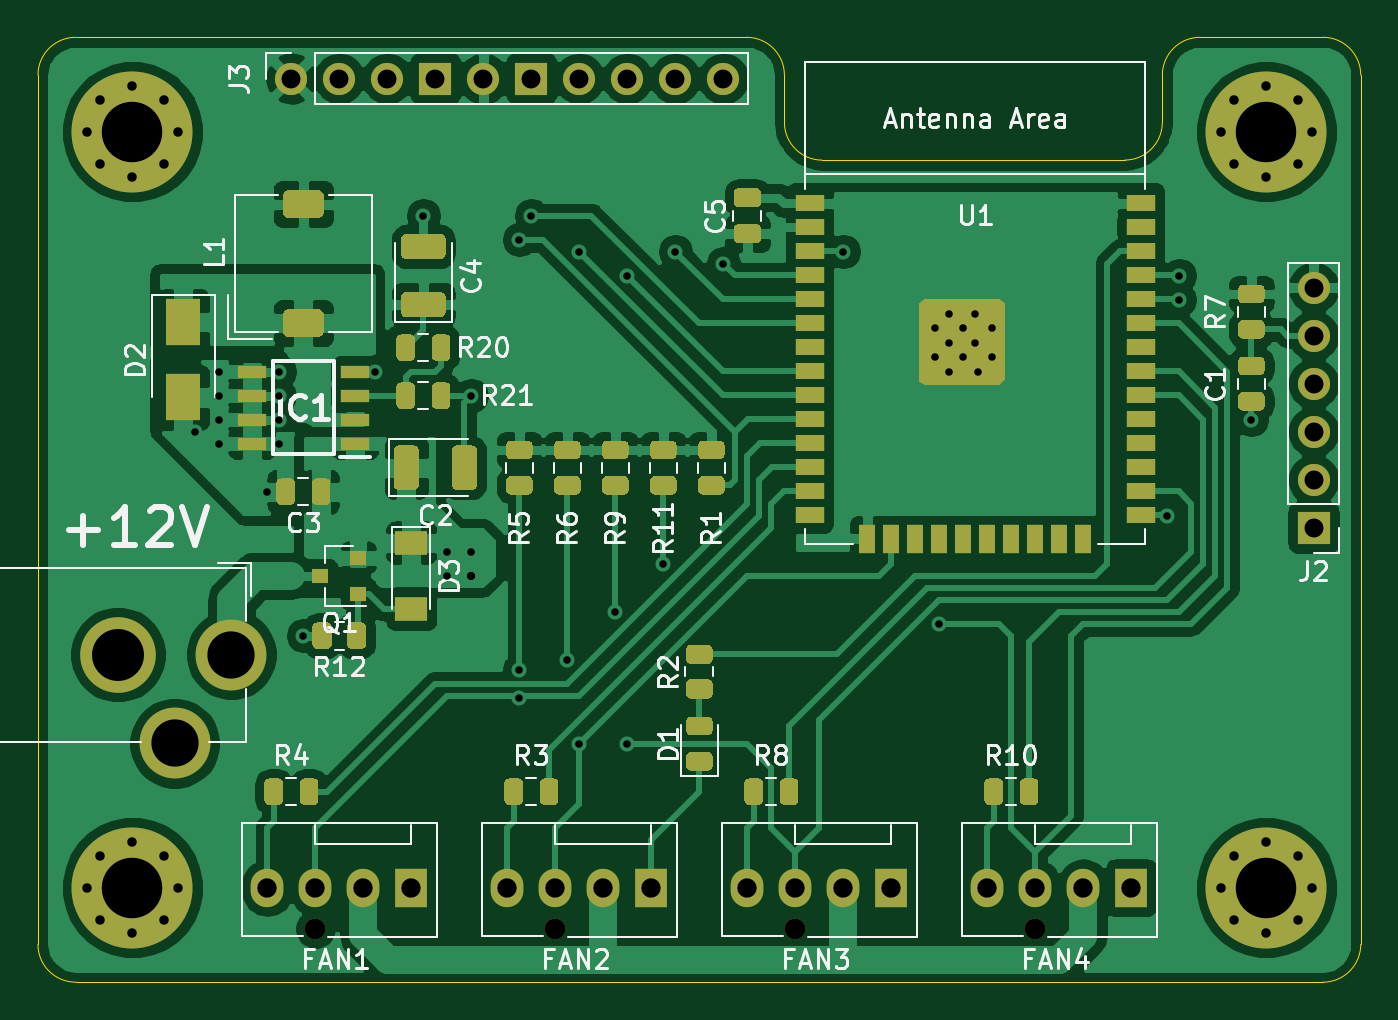
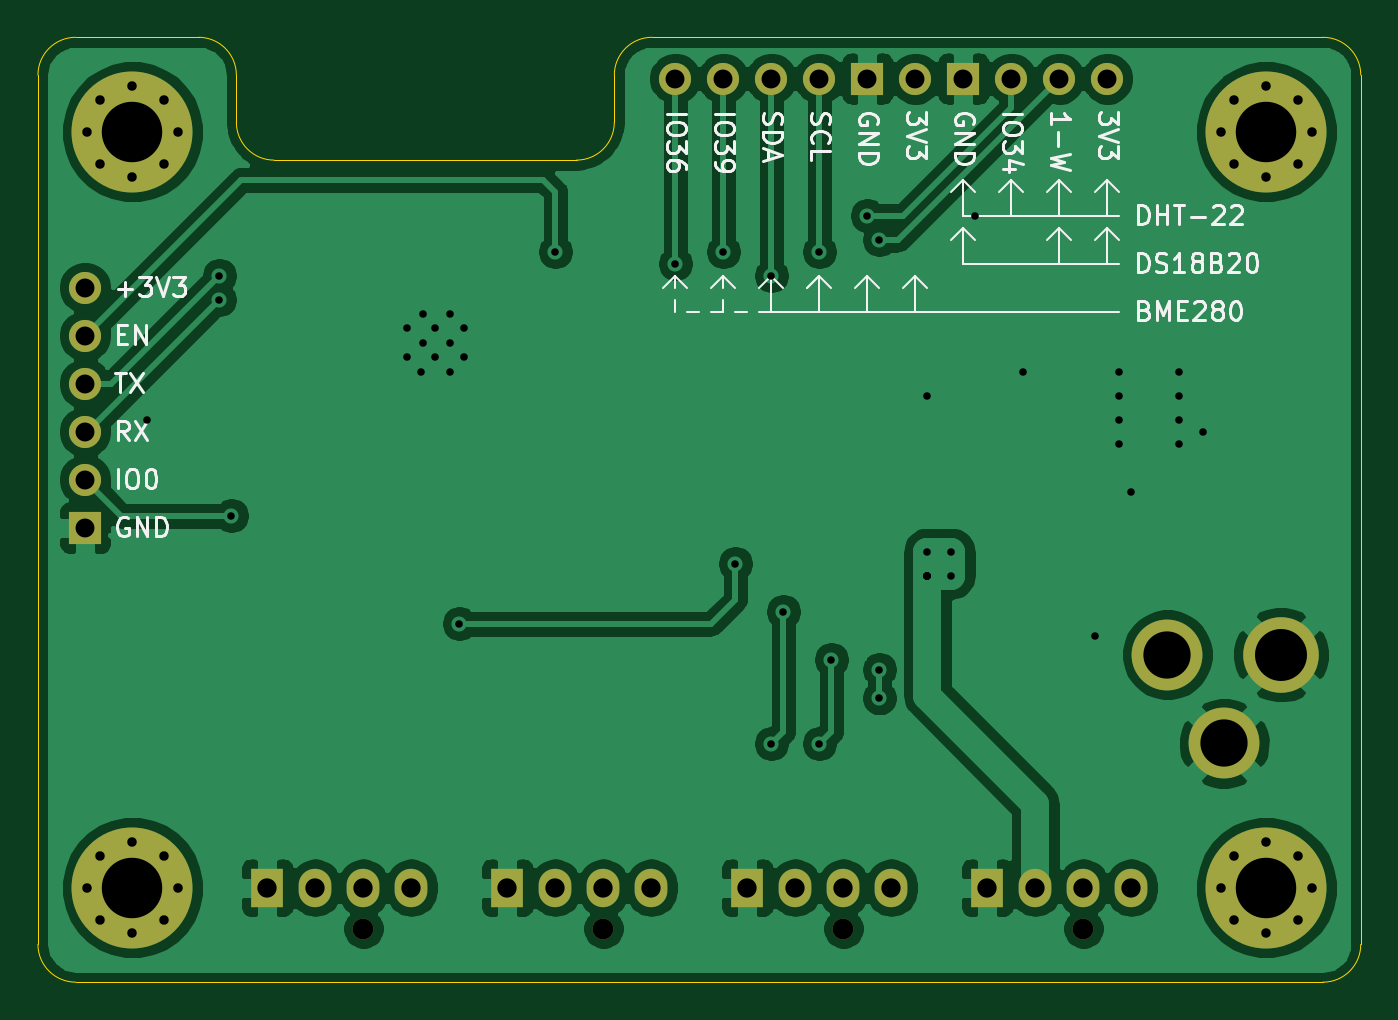
Circuit board: 10 layer files. Board 70.0 x 50.0 mm.
- bottom_copper: ESP32_Tasmota_Fan-B_Cu.gbr (109495 bytes)
- bottom_mask: ESP32_Tasmota_Fan-B_Mask.gbr (2974 bytes)
- paste: ESP32_Tasmota_Fan-B_Paste.gbr (468 bytes)
- bottom_silk: ESP32_Tasmota_Fan-B_SilkS.gbr (23500 bytes)
- outline: ESP32_Tasmota_Fan-Edge_Cuts.gbr (1518 bytes)
- top_copper: ESP32_Tasmota_Fan-F_Cu.gbr (189315 bytes)
- top_mask: ESP32_Tasmota_Fan-F_Mask.gbr (20281 bytes)
- paste: ESP32_Tasmota_Fan-F_Paste.gbr (17268 bytes)
- top_silk: ESP32_Tasmota_Fan-F_SilkS.gbr (33063 bytes)
- drill: ESP32_Tasmota_Fan.drl (2220 bytes)

=== bottom_copper: ESP32_Tasmota_Fan-B_Cu.gbr (109495 bytes, source omitted) ===
=== bottom_mask: ESP32_Tasmota_Fan-B_Mask.gbr ===
%TF.GenerationSoftware,KiCad,Pcbnew,(5.1.9)-1*%
%TF.CreationDate,2021-11-10T22:47:00+01:00*%
%TF.ProjectId,ESP32_Tasmota_Fan,45535033-325f-4546-9173-6d6f74615f46,rev?*%
%TF.SameCoordinates,Original*%
%TF.FileFunction,Soldermask,Bot*%
%TF.FilePolarity,Negative*%
%FSLAX46Y46*%
G04 Gerber Fmt 4.6, Leading zero omitted, Abs format (unit mm)*
G04 Created by KiCad (PCBNEW (5.1.9)-1) date 2021-11-10 22:47:00*
%MOMM*%
%LPD*%
G01*
G04 APERTURE LIST*
%ADD10O,1.700000X1.700000*%
%ADD11R,1.700000X1.700000*%
%ADD12C,1.700000*%
%ADD13C,1.100000*%
%ADD14O,1.730000X2.030000*%
%ADD15R,1.730000X2.030000*%
%ADD16C,0.800000*%
%ADD17C,6.400000*%
%ADD18C,3.750000*%
%ADD19C,4.000000*%
G04 APERTURE END LIST*
D10*
%TO.C,J3*%
X120650000Y-101110000D03*
X118110000Y-101110000D03*
X115570000Y-101110000D03*
X113030000Y-101110000D03*
D11*
X110490000Y-101110000D03*
D10*
X107950000Y-101110000D03*
D11*
X105410000Y-101110000D03*
D10*
X102870000Y-101110000D03*
X100330000Y-101110000D03*
D12*
X97790000Y-101110000D03*
%TD*%
D13*
%TO.C,FAN4*%
X137160000Y-146085000D03*
D14*
X134620000Y-143925000D03*
X137160000Y-143925000D03*
X139700000Y-143925000D03*
D15*
X142240000Y-143925000D03*
%TD*%
D13*
%TO.C,FAN3*%
X124460000Y-146085000D03*
D14*
X121920000Y-143925000D03*
X124460000Y-143925000D03*
X127000000Y-143925000D03*
D15*
X129540000Y-143925000D03*
%TD*%
D13*
%TO.C,FAN2*%
X111760000Y-146085000D03*
D14*
X109220000Y-143925000D03*
X111760000Y-143925000D03*
X114300000Y-143925000D03*
D15*
X116840000Y-143925000D03*
%TD*%
D10*
%TO.C,J2*%
X151880000Y-112175000D03*
X151880000Y-114715000D03*
X151880000Y-117255000D03*
X151880000Y-119795000D03*
X151880000Y-122335000D03*
D11*
X151880000Y-124875000D03*
%TD*%
D13*
%TO.C,FAN1*%
X99060000Y-146085000D03*
D14*
X96520000Y-143925000D03*
X99060000Y-143925000D03*
X101600000Y-143925000D03*
D15*
X104140000Y-143925000D03*
%TD*%
D16*
%TO.C,H4*%
X91077056Y-142227944D03*
X89380000Y-141525000D03*
X87682944Y-142227944D03*
X86980000Y-143925000D03*
X87682944Y-145622056D03*
X89380000Y-146325000D03*
X91077056Y-145622056D03*
X91780000Y-143925000D03*
D17*
X89380000Y-143925000D03*
%TD*%
D16*
%TO.C,H3*%
X151077056Y-142227944D03*
X149380000Y-141525000D03*
X147682944Y-142227944D03*
X146980000Y-143925000D03*
X147682944Y-145622056D03*
X149380000Y-146325000D03*
X151077056Y-145622056D03*
X151780000Y-143925000D03*
D17*
X149380000Y-143925000D03*
%TD*%
D16*
%TO.C,H2*%
X151077056Y-102227944D03*
X149380000Y-101525000D03*
X147682944Y-102227944D03*
X146980000Y-103925000D03*
X147682944Y-105622056D03*
X149380000Y-106325000D03*
X151077056Y-105622056D03*
X151780000Y-103925000D03*
D17*
X149380000Y-103925000D03*
%TD*%
D16*
%TO.C,H1*%
X91077056Y-102227944D03*
X89380000Y-101525000D03*
X87682944Y-102227944D03*
X86980000Y-103925000D03*
X87682944Y-105622056D03*
X89380000Y-106325000D03*
X91077056Y-105622056D03*
X91780000Y-103925000D03*
D17*
X89380000Y-103925000D03*
%TD*%
D18*
%TO.C,J1*%
X91615000Y-136290000D03*
D19*
X88615000Y-131590000D03*
D18*
X94615000Y-131590000D03*
%TD*%
M02*

=== paste: ESP32_Tasmota_Fan-B_Paste.gbr ===
%TF.GenerationSoftware,KiCad,Pcbnew,(5.1.9)-1*%
%TF.CreationDate,2021-11-10T22:47:00+01:00*%
%TF.ProjectId,ESP32_Tasmota_Fan,45535033-325f-4546-9173-6d6f74615f46,rev?*%
%TF.SameCoordinates,Original*%
%TF.FileFunction,Paste,Bot*%
%TF.FilePolarity,Positive*%
%FSLAX46Y46*%
G04 Gerber Fmt 4.6, Leading zero omitted, Abs format (unit mm)*
G04 Created by KiCad (PCBNEW (5.1.9)-1) date 2021-11-10 22:47:00*
%MOMM*%
%LPD*%
G01*
G04 APERTURE LIST*
G04 APERTURE END LIST*
M02*

=== bottom_silk: ESP32_Tasmota_Fan-B_SilkS.gbr (23500 bytes, source omitted) ===
=== outline: ESP32_Tasmota_Fan-Edge_Cuts.gbr ===
%TF.GenerationSoftware,KiCad,Pcbnew,(5.1.9)-1*%
%TF.CreationDate,2021-11-10T22:47:00+01:00*%
%TF.ProjectId,ESP32_Tasmota_Fan,45535033-325f-4546-9173-6d6f74615f46,rev?*%
%TF.SameCoordinates,Original*%
%TF.FileFunction,Profile,NP*%
%FSLAX46Y46*%
G04 Gerber Fmt 4.6, Leading zero omitted, Abs format (unit mm)*
G04 Created by KiCad (PCBNEW (5.1.9)-1) date 2021-11-10 22:47:00*
%MOMM*%
%LPD*%
G01*
G04 APERTURE LIST*
%TA.AperFunction,Profile*%
%ADD10C,0.050000*%
%TD*%
G04 APERTURE END LIST*
D10*
X121880000Y-98925000D02*
X86380000Y-98925000D01*
X123880000Y-103425000D02*
X123880000Y-100925000D01*
X141880000Y-105425000D02*
X125880000Y-105425000D01*
X143880000Y-100925000D02*
X143880000Y-103425000D01*
X145880000Y-98925000D02*
X152380000Y-98925000D01*
X143880000Y-103425000D02*
G75*
G02*
X141880000Y-105425000I-2000000J0D01*
G01*
X125880000Y-105425000D02*
G75*
G02*
X123880000Y-103425000I0J2000000D01*
G01*
X143880000Y-100925000D02*
G75*
G02*
X145880000Y-98925000I2000000J0D01*
G01*
X121880000Y-98925000D02*
G75*
G02*
X123880000Y-100925000I0J-2000000D01*
G01*
X84380000Y-100925000D02*
G75*
G02*
X86380000Y-98925000I2000000J0D01*
G01*
X86380000Y-148925000D02*
G75*
G02*
X84380000Y-146925000I0J2000000D01*
G01*
X154380000Y-146925000D02*
G75*
G02*
X152380000Y-148925000I-2000000J0D01*
G01*
X152380000Y-98925000D02*
G75*
G02*
X154380000Y-100925000I0J-2000000D01*
G01*
X84380000Y-100925000D02*
X84380000Y-146925000D01*
X154380000Y-146925000D02*
X154380000Y-100925000D01*
X86380000Y-148925000D02*
X152380000Y-148925000D01*
M02*

=== top_copper: ESP32_Tasmota_Fan-F_Cu.gbr (189315 bytes, source omitted) ===
=== top_mask: ESP32_Tasmota_Fan-F_Mask.gbr (20281 bytes, source omitted) ===
=== paste: ESP32_Tasmota_Fan-F_Paste.gbr (17268 bytes, source omitted) ===
=== top_silk: ESP32_Tasmota_Fan-F_SilkS.gbr (33063 bytes, source omitted) ===
=== drill: ESP32_Tasmota_Fan.drl ===
M48
; DRILL file {KiCad (5.1.9)-1} date 11/10/21 22:47:03
; FORMAT={-:-/ absolute / inch / decimal}
; #@! TF.CreationDate,2021-11-10T22:47:03+01:00
; #@! TF.GenerationSoftware,Kicad,Pcbnew,(5.1.9)-1
FMAT,2
INCH
T1C0.0157
T2C0.0197
T3C0.0394
T4C0.0402
T5C0.0984
T6C0.1083
T7C0.1260
T8C0.0433
%
G90
G05
T1
X3.65Y-4.7163
X3.7Y-4.5913
X3.7Y-4.6413
X3.7Y-4.6913
X3.7Y-4.7413
X3.8Y-4.8413
X3.825Y-4.5913
X3.825Y-4.6413
X3.825Y-4.6913
X3.825Y-4.7413
X3.875Y-5.1413
X4.025Y-4.5913
X4.125Y-4.2663
X4.175Y-4.9663
X4.175Y-5.0163
X4.225Y-4.6413
X4.225Y-4.9663
X4.225Y-5.0163
X4.225Y-5.0163
X4.225Y-5.0163
X4.225Y-5.0163
X4.225Y-5.0163
X4.225Y-5.0163
X4.325Y-4.3163
X4.325Y-5.2118
X4.325Y-5.2709
X4.35Y-4.2663
X4.425Y-5.1913
X4.45Y-4.3413
X4.45Y-5.3663
X4.525Y-5.0913
X4.55Y-4.3913
X4.55Y-5.3663
X4.625Y-4.9913
X4.65Y-4.3413
X4.75Y-4.3663
X5.0Y-4.3413
X5.19Y-4.5013
X5.19Y-4.5613
X5.2Y-5.1163
X5.22Y-4.4713
X5.22Y-4.5313
X5.22Y-4.5913
X5.25Y-4.5013
X5.25Y-4.5613
X5.275Y-4.4713
X5.275Y-4.5313
X5.28Y-4.5913
X5.31Y-4.5013
X5.31Y-4.5613
X5.675Y-4.8913
X5.7Y-4.3913
X5.7Y-4.4413
X5.85Y-4.6913
T2
X3.4244Y-4.0915
X3.4244Y-5.6663
X3.4521Y-4.0247
X3.4521Y-4.1583
X3.4521Y-5.5995
X3.4521Y-5.7332
X3.5189Y-3.997
X3.5189Y-4.186
X3.5189Y-5.5719
X3.5189Y-5.7608
X3.5857Y-4.0247
X3.5857Y-4.1583
X3.5857Y-5.5995
X3.5857Y-5.7332
X3.6134Y-4.0915
X3.6134Y-5.6663
X5.7866Y-4.0915
X5.7866Y-5.6663
X5.8143Y-4.0247
X5.8143Y-4.1583
X5.8143Y-5.5995
X5.8143Y-5.7332
X5.8811Y-3.997
X5.8811Y-4.186
X5.8811Y-5.5719
X5.8811Y-5.7608
X5.9479Y-4.0247
X5.9479Y-4.1583
X5.9479Y-5.5995
X5.9479Y-5.7332
X5.9756Y-4.0915
X5.9756Y-5.6663
T3
X3.85Y-3.9807
X3.95Y-3.9807
X4.05Y-3.9807
X4.15Y-3.9807
X4.25Y-3.9807
X4.35Y-3.9807
X4.45Y-3.9807
X4.55Y-3.9807
X4.65Y-3.9807
X4.75Y-3.9807
X5.9795Y-4.4163
X5.9795Y-4.5163
X5.9795Y-4.6163
X5.9795Y-4.7163
X5.9795Y-4.8163
X5.9795Y-4.9163
T4
X3.8Y-5.6663
X3.9Y-5.6663
X4.0Y-5.6663
X4.1Y-5.6663
X4.3Y-5.6663
X4.4Y-5.6663
X4.5Y-5.6663
X4.6Y-5.6663
X4.8Y-5.6663
X4.9Y-5.6663
X5.0Y-5.6663
X5.1Y-5.6663
X5.3Y-5.6663
X5.4Y-5.6663
X5.5Y-5.6663
X5.6Y-5.6663
T5
X3.6069Y-5.3657
X3.725Y-5.1807
T6
X3.4888Y-5.1807
T7
X3.5189Y-4.0915
X3.5189Y-5.6663
X5.8811Y-4.0915
X5.8811Y-5.6663
T8
X3.9Y-5.7514
X4.4Y-5.7514
X4.9Y-5.7514
X5.4Y-5.7514
T0
M30
